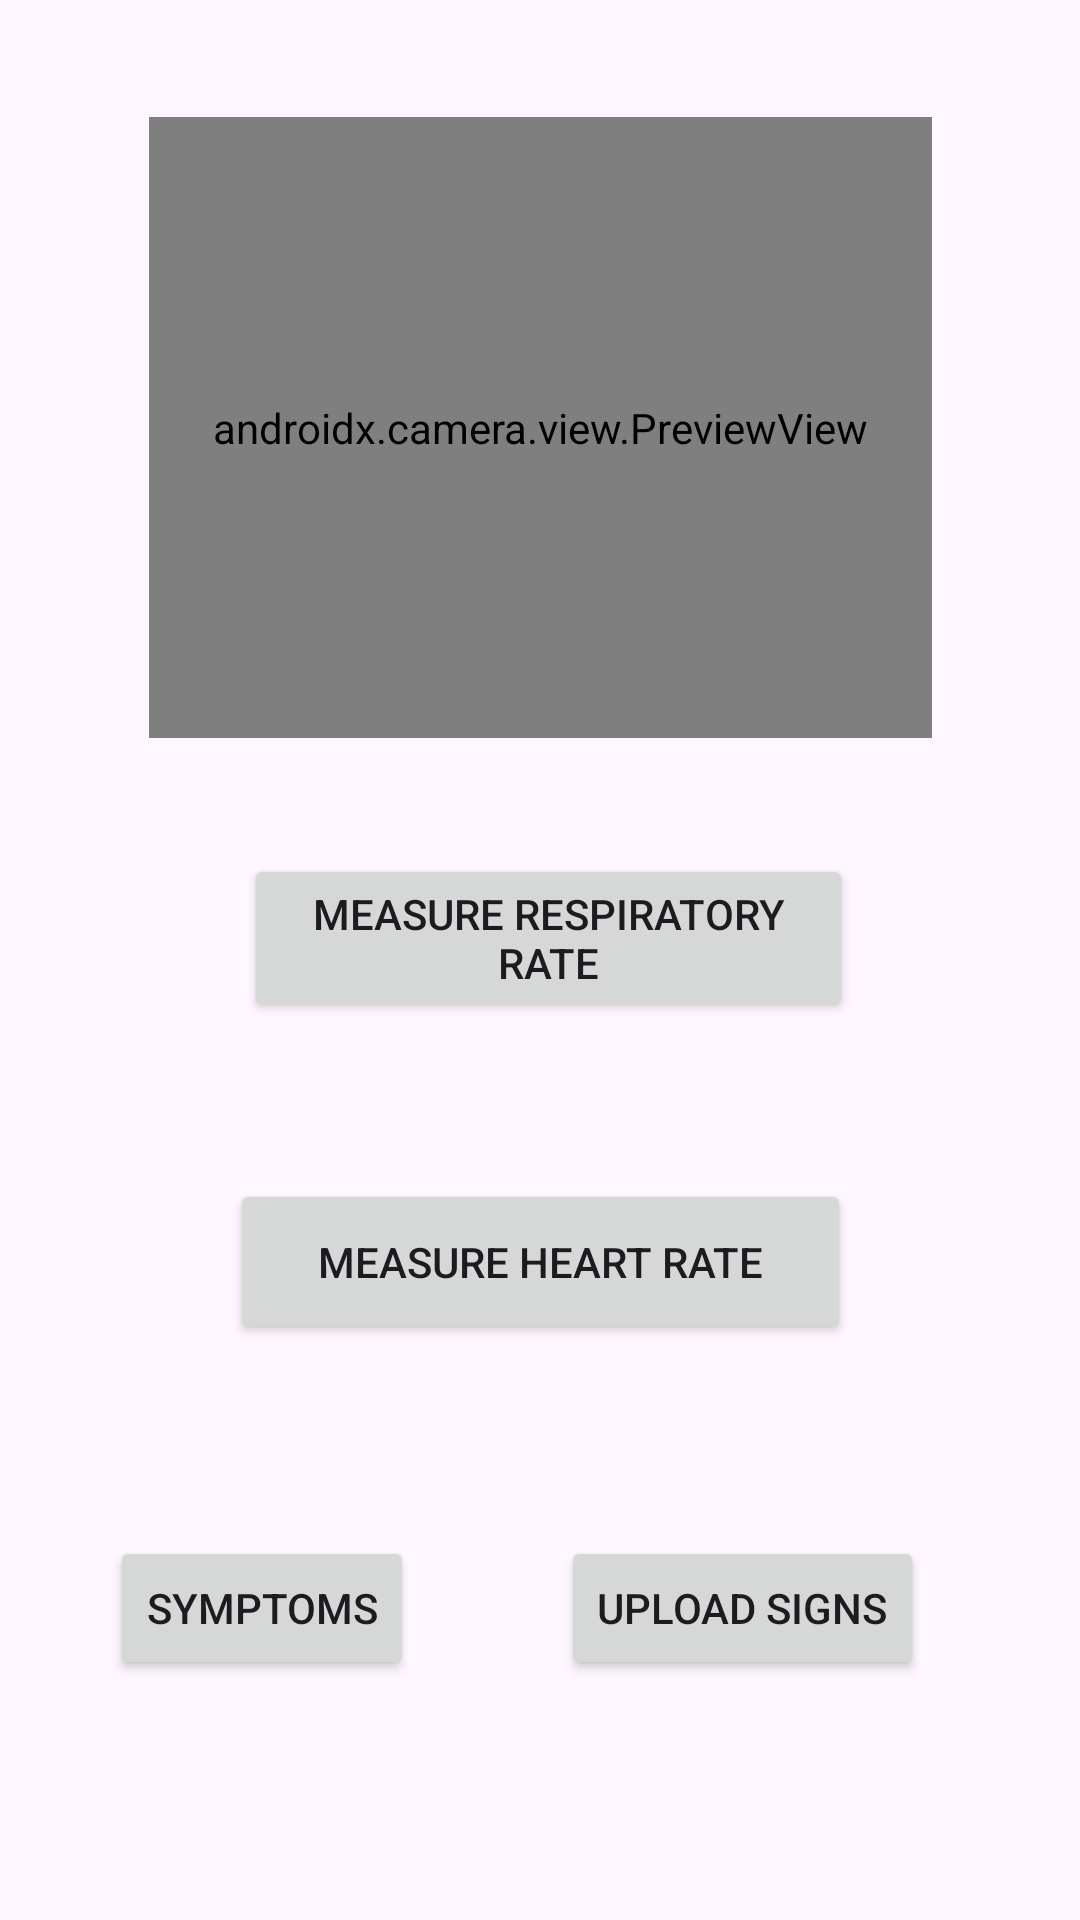

Produce the Android XML layout that renders to this screen, including the resource entries it uses.
<!-- AndroidManifest.xml: application theme Theme.Manu_MC_Proj1 -->
<!-- res/layout/activity_main.xml -->
<?xml version="1.0" encoding="utf-8"?>
<androidx.constraintlayout.widget.ConstraintLayout xmlns:android="http://schemas.android.com/apk/res/android"
    xmlns:app="http://schemas.android.com/apk/res-auto"
    xmlns:tools="http://schemas.android.com/tools"
    android:layout_width="match_parent"
    android:layout_height="match_parent"
    tools:context=".MainActivity">

    <androidx.camera.view.PreviewView
        android:id="@+id/viewFinder"
        android:layout_width="261dp"
        android:layout_height="207dp"
        app:layout_constraintBottom_toTopOf="@+id/measure_respiratory_rate"
        app:layout_constraintEnd_toEndOf="parent"
        app:layout_constraintStart_toStartOf="parent"
        app:layout_constraintTop_toTopOf="parent" />

    <Button
        android:id="@+id/measure_heart_rate"
        android:layout_width="207dp"
        android:layout_height="55dp"
        android:layout_marginBottom="192dp"
        android:text="Measure Heart Rate"
        app:layout_constraintBottom_toBottomOf="parent"
        app:layout_constraintEnd_toEndOf="parent"
        app:layout_constraintStart_toStartOf="parent" />

    <Button
        android:id="@+id/measure_respiratory_rate"
        android:layout_width="203dp"
        android:layout_height="56dp"
        android:layout_marginBottom="44dp"
        android:text="Measure Respiratory Rate"
        app:layout_constraintBottom_toTopOf="@+id/measure_heart_rate"
        app:layout_constraintEnd_toEndOf="parent"
        app:layout_constraintHorizontal_bias="0.519"
        app:layout_constraintStart_toStartOf="parent"
        app:layout_constraintTop_toTopOf="parent"
        app:layout_constraintVertical_bias="0.972" />

    <Button
        android:id="@+id/symptoms"
        android:layout_width="wrap_content"
        android:layout_height="wrap_content"
        android:text="Symptoms"
        app:layout_constraintBottom_toBottomOf="parent"
        app:layout_constraintEnd_toStartOf="@+id/upload_signs"
        app:layout_constraintHorizontal_bias="0.429"
        app:layout_constraintStart_toStartOf="parent"
        app:layout_constraintTop_toTopOf="parent"
        app:layout_constraintVertical_bias="0.865" />

    <Button
        android:id="@+id/upload_signs"
        android:layout_width="wrap_content"
        android:layout_height="wrap_content"
        android:layout_marginEnd="52dp"
        android:text="Upload Signs"
        app:layout_constraintBottom_toBottomOf="parent"
        app:layout_constraintEnd_toEndOf="parent"
        app:layout_constraintTop_toTopOf="parent"
        app:layout_constraintVertical_bias="0.865" />

    <TextView
        android:id="@+id/textView"
        android:layout_width="213dp"
        android:layout_height="37dp"
        android:text=""
        app:layout_constraintBottom_toTopOf="@+id/measure_respiratory_rate"
        app:layout_constraintEnd_toEndOf="parent"
        app:layout_constraintStart_toStartOf="parent"
        app:layout_constraintTop_toBottomOf="@+id/viewFinder" />

    <TextView
        android:id="@+id/textView2"
        android:layout_width="213dp"
        android:layout_height="37dp"
        android:text=""
        app:layout_constraintBottom_toTopOf="@+id/measure_heart_rate"
        app:layout_constraintEnd_toEndOf="parent"
        app:layout_constraintStart_toStartOf="parent"
        app:layout_constraintTop_toBottomOf="@+id/viewFinder"
        app:layout_constraintVertical_bias="0.949" />
</androidx.constraintlayout.widget.ConstraintLayout>
<!-- resources referenced by this layout -->
<resources>
  <style name="Theme.Manu_MC_Proj1" parent="Base.Theme.Manu_MC_Proj1" />
  <style name="Base.Theme.Manu_MC_Proj1" parent="Theme.Material3.DayNight.NoActionBar">
          
          
      </style>
</resources>
